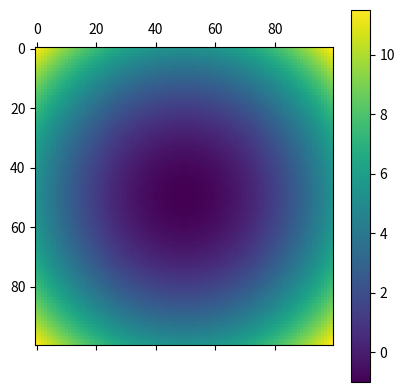
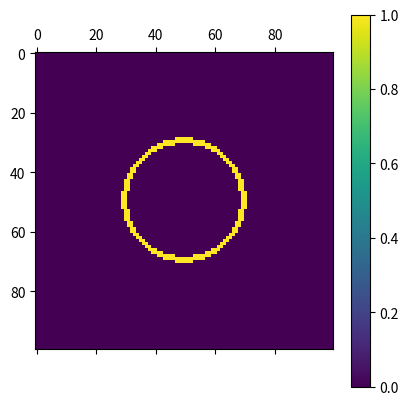
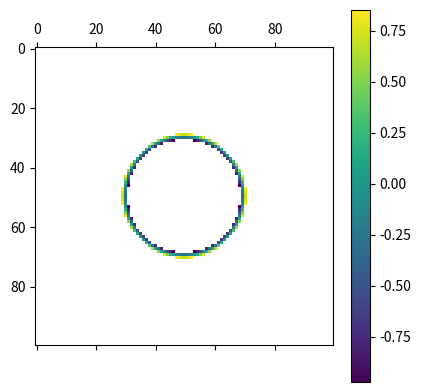

Write the Python code that produced these figures, in order.
import numpy as np
from sys import float_info

ainv = np.array([[1,0,0,0,0,0,0,0,0,0,0,0,0,0,0,0],
                 [0,0,0,0,1,0,0,0,0,0,0,0,0,0,0,0],
                 [-3,3,0,0,-2,-1,0,0,0,0,0,0,0,0,0,0],
                 [2,-2,0,0,1,1,0,0,0,0,0,0,0,0,0,0],
                 [0,0,0,0,0,0,0,0,1,0,0,0,0,0,0,0],
                 [0,0,0,0,0,0,0,0,0,0,0,0,1,0,0,0],
                 [0,0,0,0,0,0,0,0,-3,3,0,0,-2,-1,0,0],
                 [0,0,0,0,0,0,0,0,2,-2,0,0,1,1,0,0],
                 [-3,0,3,0,0,0,0,0,-2,0,-1,0,0,0,0,0],
                 [0,0,0,0,-3,0,3,0,0,0,0,0,-2,0,-1,0],
                 [9,-9,-9,9,6,3,-6,-3,6,-6,3,-3,4,2,2,1],
                 [-6,6,6,-6,-3,-3,3,3,-4,4,-2,2,-2,-2,-1,-1],
                 [2,0,-2,0,0,0,0,0,1,0,1,0,0,0,0,0],
                 [0,0,0,0,2,0,-2,0,0,0,0,0,1,0,1,0],
                 [-6,6,6,-6,-4,-2,4,2,-3,3,-3,3,-2,-1,-2,-1],
                 [4,-4,-4,4,2,2,-2,-2,2,-2,2,-2,1,1,1,1]], dtype=np.double)

class bc_interp(object):
    def __init__(self, a):
        self.a = a.reshape((4,4),order="f")

    def __call__(self, x, y):
        a = self.a
        return (a[0,0] + a[0,1]*y + a[0,2]*y**2 + a[0,3]*y**3 +
                a[1,0]*x + a[1,1]*x*y + a[1,2]*x*y**2 + a[1,3]*x*y**3 +
                a[2,0]*x**2 + a[2,1]*x**2*y + a[2,2]*x**2*y**2 +
                a[2,3]*x**2*y**3 + a[3,0]*x**3 + a[3,1]*x**3*y +
                a[3,2]*x**3*y**2 + a[3,3]*x**3*y**3)

    def fx(self, x, y):
        a = self.a
        return (a[1,0] + a[1,1]*y + a[1,2]*y**2 + a[1,3]*y**3 +
                2*a[2,0]*x + 2*a[2,1]*x*y + 2*a[2,2]*x*y**2 + 2*a[2,3]*x*y**3 +
                3*a[3,0]*x**2 + 3*a[3,1]*x**2*y + 3*a[3,2]*x**2*y**2 +
                3*a[3,3]*x**2*y**3)

    def fy(self, x, y):
        a = self.a
        return (a[0,1] + 2*a[0,2]*y + 3*a[0,3]*y**2 +
                a[1,1]*x + 2*a[1,2]*x*y + 3*a[1,3]*x*y**2 +
                a[2,1]*x**2 + 2*a[2,2]*x**2*y + 3*a[2,3]*x**2*y**2 +
                a[3,1]*x**3 + 2*a[3,2]*x**3*y + 3*a[3,3]*x**3*y**2)

    def fxx(self, x, y):
        a = self.a
        return (2*a[2,0] + 2*a[2,1]*y + 2*a[2,2]*y**2 + 2*a[2,3]*y**3 +
                6*a[3,0]*x + 6*a[3,1]*x*y + 6*a[3,2]*x*y**2 + 6*a[3,3]*x*y**3)

    def fyy(self, x, y):
        a = self.a
        return (2*a[0,2] + 6*a[0,3]*y +
                2*a[1,2]*x + 6*a[1,3]*x*y +
                2*a[2,2]*x**2 + 6*a[2,3]*x**2*y +
                2*a[3,2]*x**3 + 6*a[3,3]*x**3*y)

    def fxy(self, x, y):
        a = self.a
        return (a[1,1] + 2*a[1,2]*y + 3*a[1,3]*y**2 +
                2*a[2,1]*x + 4*a[2,2]*x*y + 6*a[2,3]*x*y**2 +
                3*a[3,1]*x**2 + 6*a[3,2]*x**2*y + 9*a[3,3]*x**2*y**2)


class bc_interp_eq2(bc_interp):
    def __init__(self, interp, b0, b1):
        self.a = interp.a
        self.b0, self.b1 = b0, b1

    def __call__(self, x, y):
        return -(self.b0 - x) * self.fy(x, y) + (self.b1 - y) * self.fx(x, y)

    def fj(self, x, y):
        """Returns (F0, F1, J00, J01, J10, J11) in one pass for Newton-Raphson.

        F0 = f(x,y)  [bicubic value]
        F1 = eq2(x,y) [orthogonality condition: closest-point constraint]
        J is the 2x2 Jacobian of (F0, F1) w.r.t. (x, y), computed analytically.
        """
        b0, b1 = self.b0, self.b1
        _fx  = self.fx(x, y)
        _fy  = self.fy(x, y)
        _fxx = self.fxx(x, y)
        _fyy = self.fyy(x, y)
        _fxy = self.fxy(x, y)
        f0 = bc_interp.__call__(self, x, y)
        f1 = -(b0 - x) * _fy + (b1 - y) * _fx
        # J[0,:] = grad f
        j00 = _fx
        j01 = _fy
        # J[1,:] = grad eq2, derived by product rule
        j10 = _fy - (b0 - x) * _fxy + (b1 - y) * _fxx
        j11 = -_fx - (b0 - x) * _fyy + (b1 - y) * _fxy
        return f0, f1, j00, j01, j10, j11


def _cross_derivative(f, h):
    """Cross-derivative (fxy) of a 2D field using the 4-point corner stencil."""
    xgr = np.zeros_like(f)
    nx, ny = f.shape
    xgr[1:-1,1:-1] = (f[2:,2:] - f[2:,:-2] - f[:-2,2:] + f[:-2,:-2])
    xgr[   0,   0] = -(f[ 2, 0] - f[ 2, 2] - f[ 0, 0] + f[ 0, 2])
    xgr[nx-1,ny-1] = -(f[-1,-3] - f[-1,-1] - f[-3,-3] + f[-3,-1])
    xgr[   0,ny-1] =  (f[ 0,-3] - f[ 0,-1] - f[ 2,-3] + f[ 2,-1])
    xgr[nx-1,   0] = -(f[-1, 0] - f[-1, 2] - f[-3, 0] + f[-3, 2])
    xgr[0,   1:-1] = -(f[ 2, :-2] - f[ 2, 2:] - f[0, :-2] + f[0, 2:])
    xgr[nx-1,1:-1] =  (f[ -3, :-2] - f[ -3, 2:] - f[-1, :-2] + f[-1, 2:])
    xgr[1:-1,   0] = -(f[ 2:,  0] - f[2:, 2] - f[:-2,   0] + f[:-2, 2])
    xgr[1:-1,ny-1] = -(f[ 2:, -3] - f[2:, -1] - f[:-2, -3] + f[:-2, -1])
    xgr /= (4 * h**2)
    return xgr


def _newton2d(eq2, tol=1.49e-8, max_iter=50):
    """Newton-Raphson solver for the 2D closest-point system.

    Finds (x, y) such that f(x,y)=0 and the vector to the query point
    is parallel to grad f (i.e. the closest point on the zero contour).
    Uses the analytic Jacobian from eq2.fj; no external dependencies.
    Returns (x, y, converged).
    """
    x, y = 0.5, 0.5
    for _ in range(max_iter):
        f0, f1, j00, j01, j10, j11 = eq2.fj(x, y)
        det = j00 * j11 - j01 * j10
        if abs(det) < 1e-15:
            return x, y, False
        # 2x2 solve via Cramer's rule
        dx = (j11 * f0 - j01 * f1) / det
        dy = (j00 * f1 - j10 * f0) / det
        x -= dx
        y -= dy
        if abs(dx) < tol and abs(dy) < tol:
            return x, y, True
    return x, y, False


class BiCubicInit(object):
    def __init__(self, phi, h, speed=None):
        self.in_speed = None
        self.out_speed = None
        phi = phi.astype(np.double)
        if speed is not None:
            self.in_speed = speed.astype(np.double)
            assert self.in_speed.shape == phi.shape
            self.out_speed = np.zeros_like(self.in_speed)
            self._speed_set = np.zeros(phi.shape, dtype=bool)

        assert h==1
        self.phi = phi
        self.d = np.ones_like(phi) * float_info.max
        self.h = h
        self.pdict = {}
        assert len(phi.shape)==2

        gx, gy = np.gradient(phi, edge_order=2)
        self.gx, self.gy = gx/h, gy/h # is this correct for h != 1?


        self.xgr = _cross_derivative(phi, h)

        if self.in_speed is not None:
            gx_s, gy_s = np.gradient(self.in_speed, edge_order=2)
            self.gx_speed = gx_s / h
            self.gy_speed = gy_s / h
            self.xgr_speed = _cross_derivative(self.in_speed, h)
        self.find_frozen()
        self.ini_frozen()

        mask = self.d==float_info.max
        if not np.logical_and(self.aborders==True,
                              np.logical_not(mask)).sum() == \
            (self.aborders==True).sum():
            raise RuntimeError("scikit-fmm (skfmm) error, some initially \
            frozen points were not initilized correctly.")


    def find_frozen(self):
        phi = self.phi
        aborders = np.zeros_like(phi,dtype=bool)
        aborders[phi==0.0] = True
        self.d[phi==0.0] = 0.0
        border_cells = np.zeros_like(phi, dtype=bool)#[:-1,:-1]
        nx, ny = phi.shape
        for i in range(nx):
            for j in range(ny):
                for k in [-1,1]: # each direction
                    # logic to not read off the edge of the arrays
                    # skip this test if:
                    ## i==0 and k == -1
                    ## i==nx-1 and k==1
                    ok_first =  not ((i==0 and k==-1) or (i==(nx-1) and k==1))
                    ok_second =  not ((j==0 and k==-1) or (j==(ny-1) and k==1))
                    if ok_first and phi[i, j] * phi[i+k,j] < 0:
                        aborders[i,j] = True
                        border_cells[i][j] = True
                        if j > 0:
                            border_cells[i][j-1] = True
                    elif ok_second and phi[i,j] * phi[i,j+k] < 0:
                        aborders[i,j] = True
                        border_cells[i][j] = True
                        if j > 0:
                            border_cells[i][j-1] = True
                        if i > 0:
                            border_cells[i-1][j] = True

        self.aborders = aborders
        self.border_cells = border_cells

    def ini_frozen(self):
        x, y = self.border_cells.shape
        for i in range(x):
            for j in range(y):
                if self.border_cells[i, j]:
                    self.process_cell(i,j)


    def process_cell(self,i,j):
        # find interpolation values for this cell
        #if not self.aborders[i,j]: return
        coords = ((i, i+1, i, i+1), (j, j, j+1, j+1))
        X = np.hstack((self.phi[coords], self.gx[coords],
                       self.gy[coords], self.xgr[coords]))
        a = ainv @ X
        interp = bc_interp(a)
        interp_speed = None
        if self.in_speed is not None:
            X2 = np.hstack((self.in_speed[coords], self.gx_speed[coords],
                            self.gy_speed[coords], self.xgr_speed[coords]))
            interp_speed = bc_interp(ainv @ X2)

        np.testing.assert_almost_equal(self.phi[i,j],     interp(0,0))
        np.testing.assert_almost_equal(self.phi[i+1,j],   interp(1,0))
        np.testing.assert_almost_equal(self.phi[i,j+1],   interp(0,1))
        np.testing.assert_almost_equal(self.phi[i+1,j+1], interp(1,1))

        self.process_point(i,   j,   0, 0, interp, interp_speed)
        self.process_point(i+1, j,   1, 0, interp, interp_speed)
        self.process_point(i,   j+1, 0, 1, interp, interp_speed)
        self.process_point(i+1, j+1, 1, 1, interp, interp_speed)

    def process_point(self, i, j, ii, jj, interp, interp_speed):
        # ii and jj are the query point coordinates in the dimensionless reference cell
        nx, ny = self.phi.shape
        if not self.aborders[i,j]: return
        if abs(self.phi[i,j]) < float_info.epsilon:
            self.d[i,j] = 0.0
            if self.out_speed is not None:
                self.out_speed[i,j] = self.in_speed[i,j]
                self._speed_set[i,j] = True
            return

        eq2 = bc_interp_eq2(interp, ii, jj)
        sx, sy, converged = _newton2d(eq2)

        if converged:
            if 0 <= sx <= 1 and 0 <= sy <= 1:
                dist = np.sqrt((sx-ii)**2 + (sy-jj)**2)
                if self.d[i,j] > dist:
                    self.d[i,j] = dist
                    self.pdict[(i,j)] = (sx-ii, sy-jj)
                    if interp_speed is not None:
                        self.out_speed[i,j] = interp_speed(sx, sy)
                        self._speed_set[i,j] = True
            else:
                # for boundary points we need to accept points outside [0,1]
                # this could/should be done more cleverly/safely
                # which direction to let sx or sy exceed the interval should be known?
                if i==0 or j==0 or i==nx-1 or j==ny-1:
                    dist = np.sqrt((sx-ii)**2 + (sy-jj)**2)
                    if self.d[i,j] > dist:
                        self.d[i,j] = dist
                        self.pdict[(i,j)] = (sx-ii, sy-jj)
                        if interp_speed is not None:
                            self.out_speed[i,j] = interp_speed(sx, sy)
                            self._speed_set[i,j] = True
        else:
            print("Newton did not converge", sx, sy, interp(sx,sy), eq2(sx,sy))


if __name__ == '__main__':
    from matplotlib import pyplot as plt

    N = 100
    x, h = np.linspace(-2.5,2.5,N,retstep=True)
    extent = (x[0],x[-1],x[0],x[-1])
    X,Y = np.meshgrid(x,x)

    # solve the eikonal equation: |grad phi| = 1
    # given elliptic zero contour 0.5*x^2 + y^2 = 1

    phi = X**2 + Y**2 - 1.
    plt.matshow(phi)
    plt.colorbar()
    plt.show()

    a=BiCubicInit(phi, 1)

    plt.matshow(a.aborders)
    plt.colorbar()
    plt.show()

    arr=np.copy(a.d)
    mask = arr==float_info.max
    bb=np.ma.MaskedArray(arr,mask)
    bb[phi<0] *= -1

    # make sure that all point adjacent to the zero contour got a value
    assert np.logical_and(a.aborders==True, np.logical_not(mask)).sum() == \
        (a.aborders==True).sum()

    plt.matshow(bb)
    plt.colorbar()
    plt.show()
